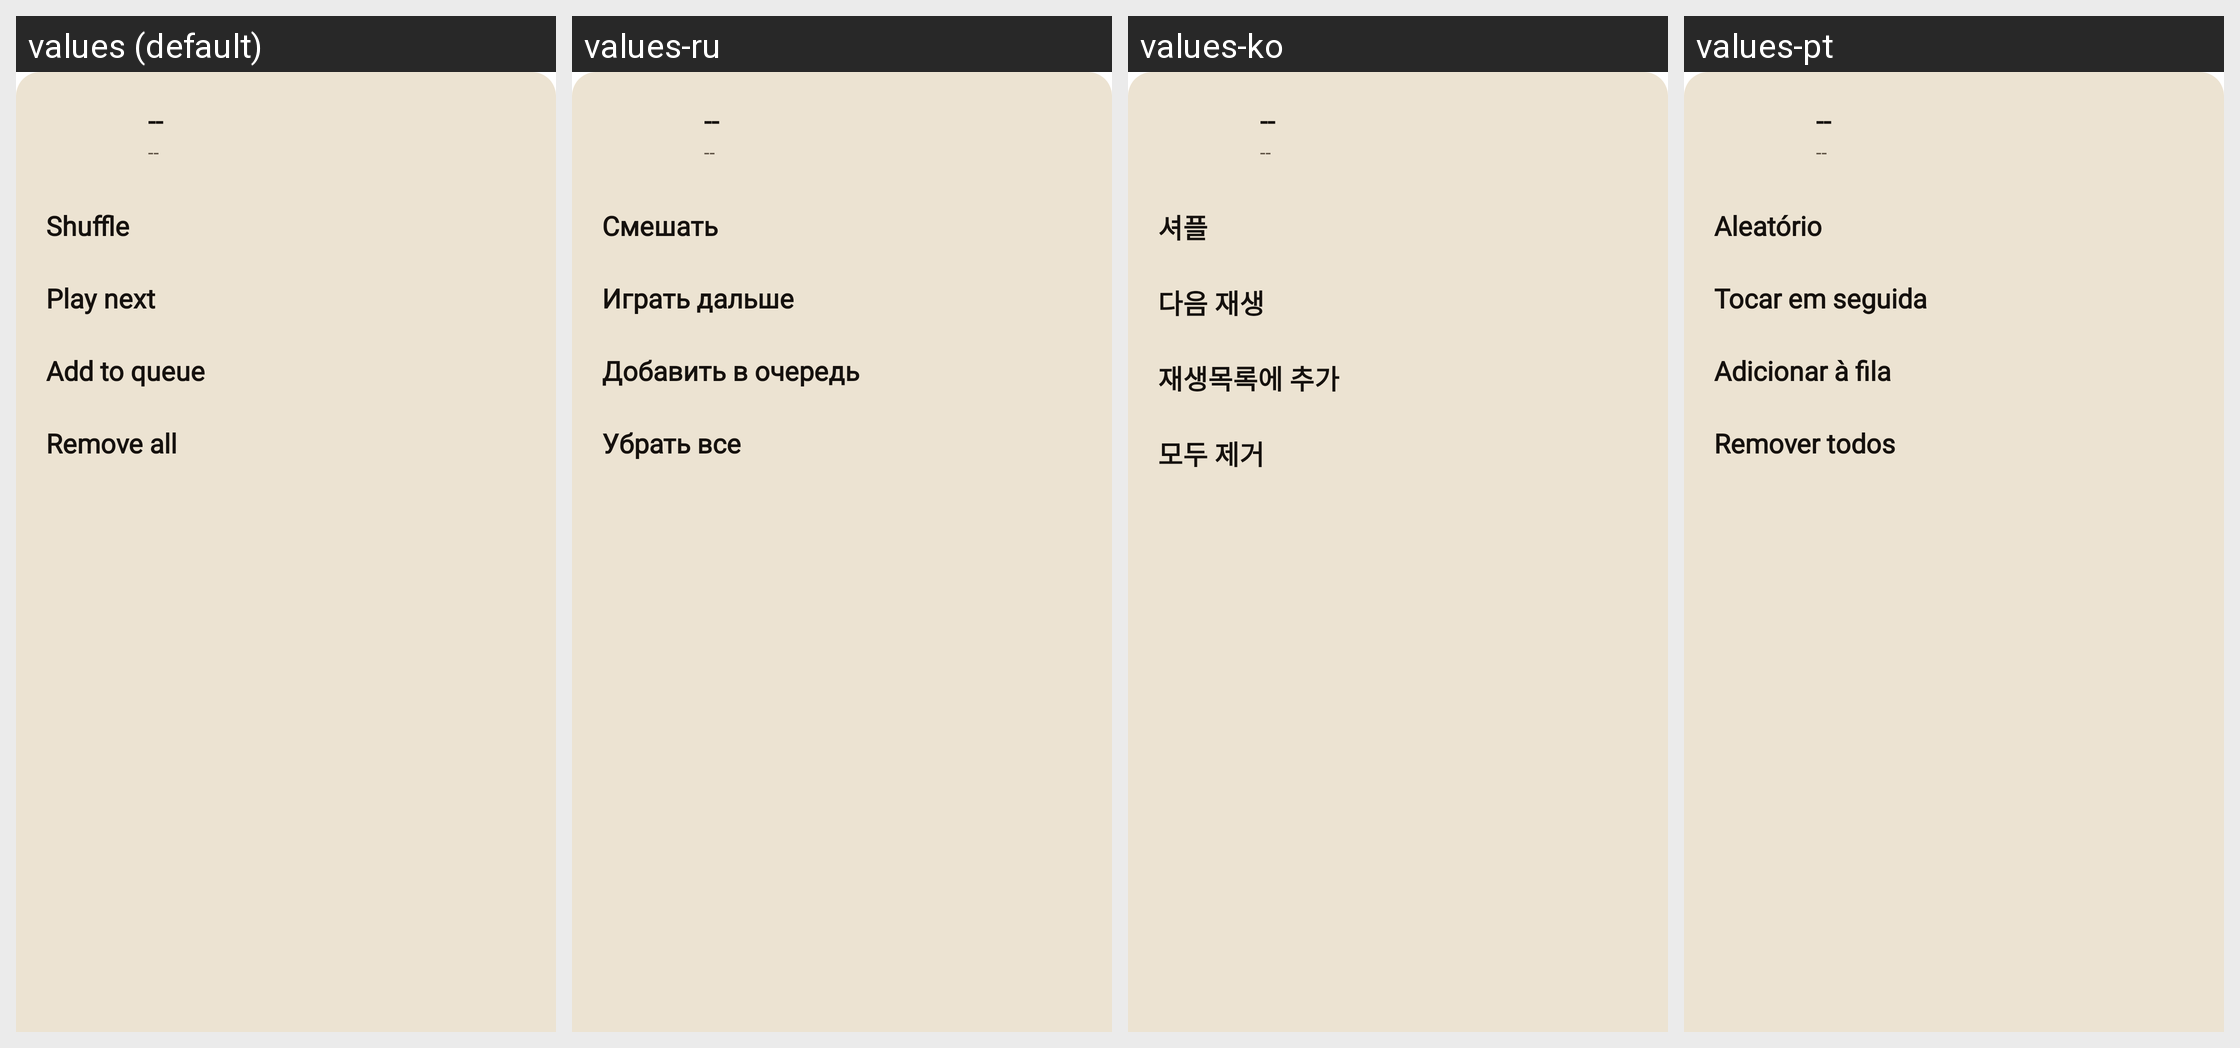

Strings drawn on this Android screen and how each of the app's shown locales translates them:
Android screen res/layout/bottom_sheet_downloaded_dialog.xml rendered under 4 locales, left to right: values (default), values-ru, values-ko, values-pt. Device: Nexus 5 (rendered at 1080×1920; each locale shown at half size, 540×960, under a caption strip naming it); theme AppTheme.SplashScreen.
Other locales in the repository, not shown: values-de, values-fr, values-it, values-zh.
Strings drawn on this screen, with the default value and each locale's value (text and hints the layout hard-codes, and strings that could not be matched under every locale, appear in the picture but are not listed):

label_placeholder
  values: --
  values-ru: --  [not translated; the default value is used]
  values-ko: --
  values-pt: --  [not translated; the default value is used]

downloaded_bottom_sheet_shuffle
  values: Shuffle
  values-ru: Смешать
  values-ko: 셔플
  values-pt: Aleatório

downloaded_bottom_sheet_play_next
  values: Play next
  values-ru: Играть дальше
  values-ko: 다음 재생
  values-pt: Tocar em seguida

downloaded_bottom_sheet_add_to_queue
  values: Add to queue
  values-ru: Добавить в очередь
  values-ko: 재생목록에 추가
  values-pt: Adicionar à fila

downloaded_bottom_sheet_remove_all
  values: Remove all
  values-ru: Убрать все
  values-ko: 모두 제거
  values-pt: Remover todos
